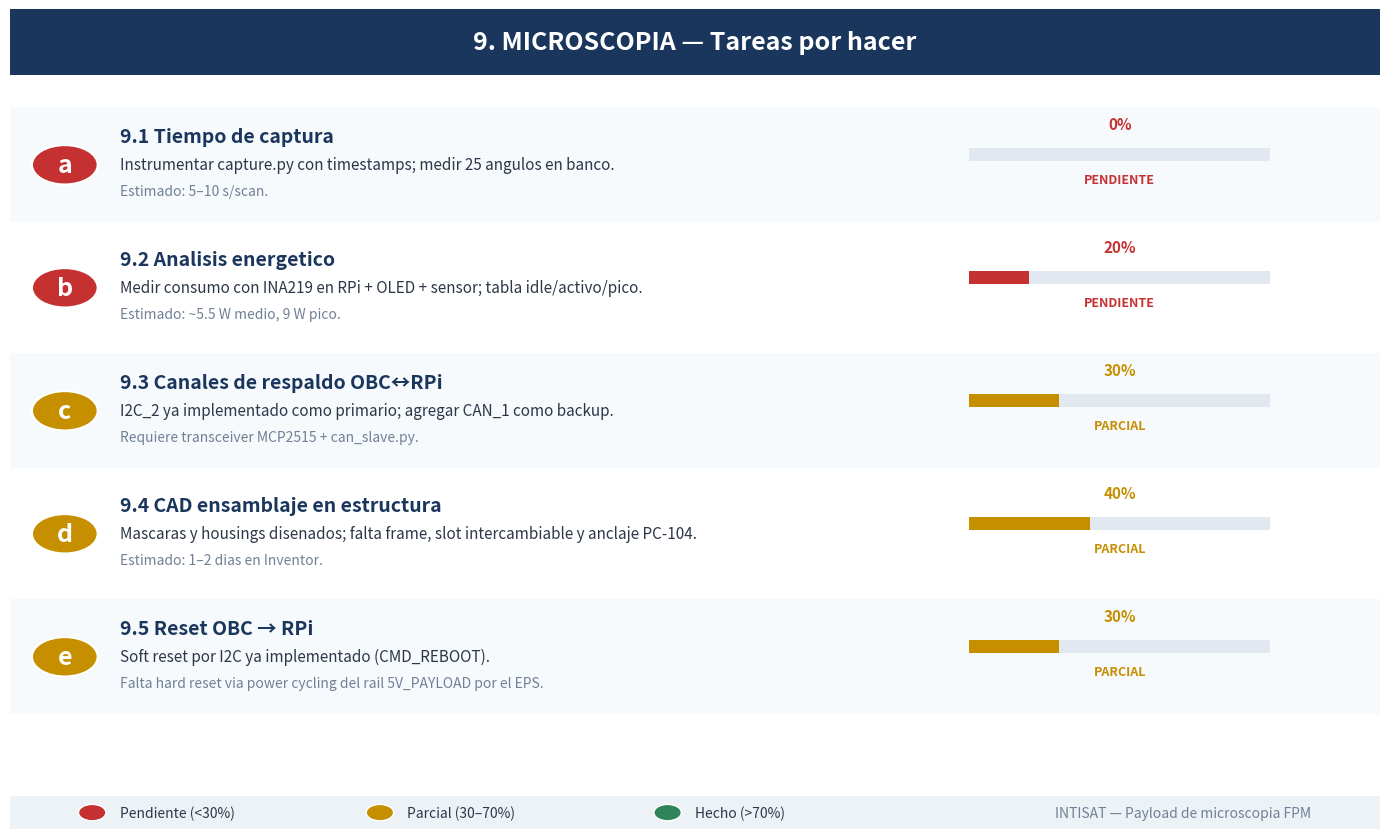

Generate this figure with matplotlib: (Note: this script raises an exception after producing the figure.)
"""
Genera la imagen de tareas por hacer del item 9 (Microscopia)
lista para insertar en un slide.
"""

import matplotlib.pyplot as plt
import matplotlib.patches as mpatches
from matplotlib.patches import FancyBboxPatch, Rectangle

OUT_PATH = "out/tareas_microscopia.png"

# Datos: (clave, titulo, progreso 0-100, descripcion corta)
tareas = [
    ("a", "9.1 Tiempo de captura",            0,
     "Instrumentar capture.py con timestamps; medir 25 angulos en banco.",
     "Estimado: 5–10 s/scan."),
    ("b", "9.2 Analisis energetico",          20,
     "Medir consumo con INA219 en RPi + OLED + sensor; tabla idle/activo/pico.",
     "Estimado: ~5.5 W medio, 9 W pico."),
    ("c", "9.3 Canales de respaldo OBC↔RPi",  30,
     "I2C_2 ya implementado como primario; agregar CAN_1 como backup.",
     "Requiere transceiver MCP2515 + can_slave.py."),
    ("d", "9.4 CAD ensamblaje en estructura", 40,
     "Mascaras y housings disenados; falta frame, slot intercambiable y anclaje PC-104.",
     "Estimado: 1–2 dias en Inventor."),
    ("e", "9.5 Reset OBC → RPi",              30,
     "Soft reset por I2C ya implementado (CMD_REBOOT).",
     "Falta hard reset via power cycling del rail 5V_PAYLOAD por el EPS."),
]

# Colores
COLOR_TITLE = "#1A365D"
COLOR_ACCENT = "#C58F00"
COLOR_DONE = "#2F855A"
COLOR_PARTIAL = "#C58F00"
COLOR_TODO = "#C53030"
COLOR_BG = "#FFFFFF"
COLOR_BG_ROW = "#F7FAFC"

def status_color(progress):
    if progress >= 70:  return COLOR_DONE
    if progress >= 30:  return COLOR_PARTIAL
    return COLOR_TODO

def status_label(progress):
    if progress >= 70:  return "HECHO"
    if progress >= 30:  return "PARCIAL"
    return "PENDIENTE"


fig, ax = plt.subplots(figsize=(14, 8.5), facecolor=COLOR_BG)
ax.set_xlim(0, 100)
ax.set_ylim(0, 100)
ax.set_axis_off()

# Header
ax.add_patch(Rectangle((0, 92), 100, 8, facecolor=COLOR_TITLE,
                          edgecolor="none"))
ax.text(50, 96, "9. MICROSCOPIA — Tareas por hacer",
         ha="center", va="center",
         fontsize=18, fontweight="bold", color="white")

# Filas
y_top = 88
row_h = 14
gap = 1
y = y_top

for i, (key, titulo, prog, desc, extra) in enumerate(tareas):
    bg = COLOR_BG_ROW if i % 2 == 0 else COLOR_BG
    ax.add_patch(Rectangle((0, y - row_h), 100, row_h,
                              facecolor=bg, edgecolor="none"))

    # Letra inciso (circulo a la izquierda)
    color = status_color(prog)
    ax.add_patch(mpatches.Circle((4, y - row_h/2), 2.4, facecolor=color,
                                    edgecolor="white", linewidth=1.5))
    ax.text(4, y - row_h/2, key,
             ha="center", va="center",
             fontsize=18, fontweight="bold", color="white")

    # Titulo
    ax.text(8, y - 3.5, titulo,
             ha="left", va="center",
             fontsize=14, fontweight="bold", color=COLOR_TITLE)

    # Descripcion + accion
    ax.text(8, y - 7, desc,
             ha="left", va="center",
             fontsize=11, color="#2D3748")
    ax.text(8, y - 10.2, extra,
             ha="left", va="center",
             fontsize=10, color="#718096", style="italic")

    # Barra de progreso
    bar_x, bar_w = 70, 22
    bar_y = y - 6.5
    bar_h = 1.6
    # Fondo de la barra
    ax.add_patch(Rectangle((bar_x, bar_y), bar_w, bar_h,
                              facecolor="#E2E8F0", edgecolor="none"))
    # Progreso
    ax.add_patch(Rectangle((bar_x, bar_y), bar_w * prog / 100, bar_h,
                              facecolor=color, edgecolor="none"))
    # Etiqueta % y estado
    ax.text(bar_x + bar_w / 2, bar_y + 3.5, f"{prog}%",
             ha="center", va="bottom",
             fontsize=11, fontweight="bold", color=color)
    ax.text(bar_x + bar_w / 2, bar_y - 1.5, status_label(prog),
             ha="center", va="top",
             fontsize=9, fontweight="bold", color=color)

    y -= row_h + gap

# Pie con leyenda
ax.add_patch(Rectangle((0, 0), 100, 4, facecolor="#EDF2F7",
                          edgecolor="none"))
legend_x = 5
ax.add_patch(mpatches.Circle((legend_x + 1, 2), 1.0,
                                facecolor=COLOR_TODO, edgecolor="white"))
ax.text(legend_x + 3, 2, "Pendiente (<30%)",
         ha="left", va="center", fontsize=10, color="#2D3748")
ax.add_patch(mpatches.Circle((legend_x + 22, 2), 1.0,
                                facecolor=COLOR_PARTIAL, edgecolor="white"))
ax.text(legend_x + 24, 2, "Parcial (30–70%)",
         ha="left", va="center", fontsize=10, color="#2D3748")
ax.add_patch(mpatches.Circle((legend_x + 43, 2), 1.0,
                                facecolor=COLOR_DONE, edgecolor="white"))
ax.text(legend_x + 45, 2, "Hecho (>70%)",
         ha="left", va="center", fontsize=10, color="#2D3748")
ax.text(95, 2, "INTISAT — Payload de microscopia FPM",
         ha="right", va="center", fontsize=10, color="#718096", style="italic")

plt.tight_layout()
plt.savefig(OUT_PATH, dpi=180, bbox_inches="tight", facecolor=COLOR_BG)
print(f"  Slide guardado: {OUT_PATH}")
